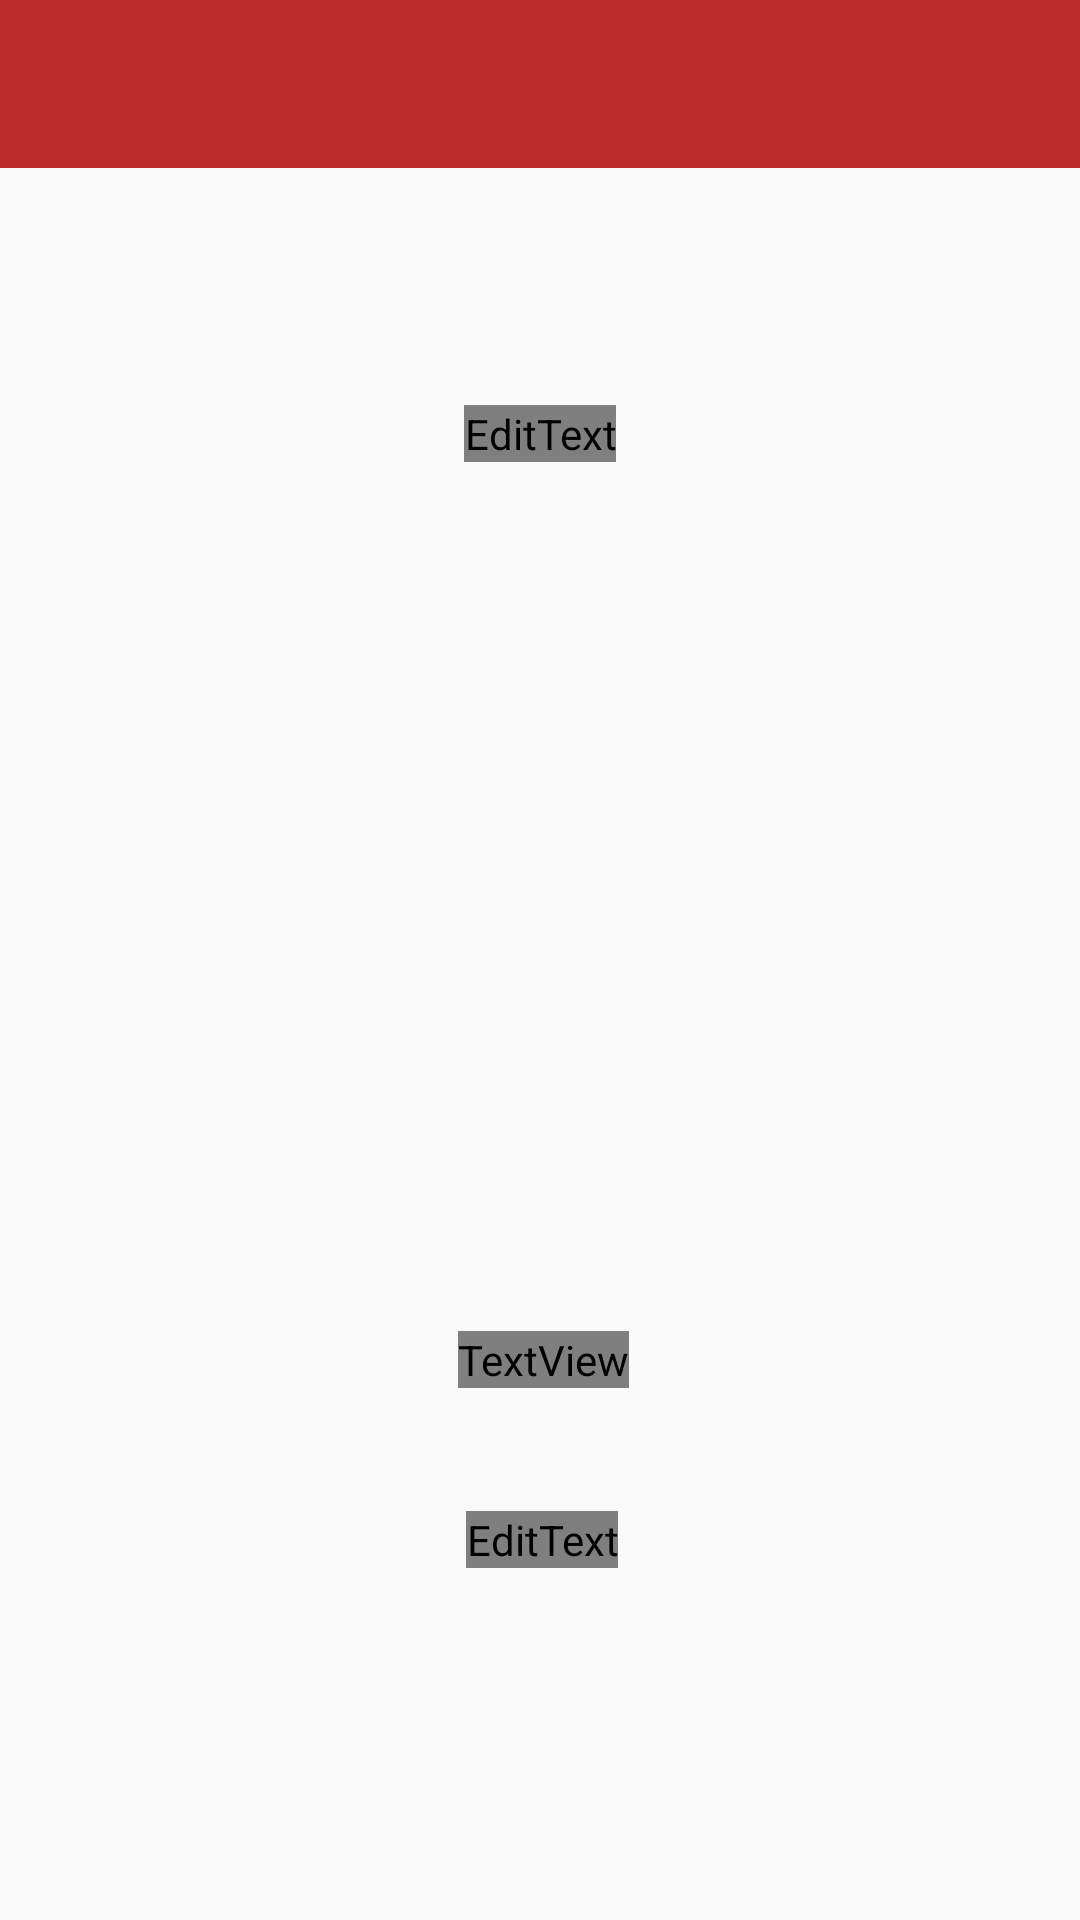

Write the Android layout XML for this screen, with the resource values it uses.
<!-- AndroidManifest.xml: application theme AppTheme -->
<!-- res/layout/activity_properties_sala_studio.xml -->
<?xml version="1.0" encoding="utf-8"?>
<androidx.constraintlayout.widget.ConstraintLayout xmlns:android="http://schemas.android.com/apk/res/android"
    xmlns:app="http://schemas.android.com/apk/res-auto"
    xmlns:tools="http://schemas.android.com/tools"
    android:layout_width="match_parent"
    android:layout_height="match_parent"
    tools:context=".PropertiesSalaStudioActivity">


    <EditText
        android:id="@+id/NameSS"
        android:layout_width="wrap_content"
        android:layout_height="wrap_content"
        android:layout_marginStart="168dp"
        android:layout_marginLeft="168dp"
        android:layout_marginTop="65dp"
        android:layout_marginEnd="167dp"
        android:layout_marginRight="167dp"
        android:background="#00000000"
        android:textColor="@color/AlmaMaterColor"
        android:gravity="center"
        android:textSize="38dp"
        android:textStyle="bold"
        app:layout_constraintEnd_toEndOf="parent"
        app:layout_constraintStart_toStartOf="parent"
        app:layout_constraintTop_toTopOf="parent" />

    <EditText
        android:id="@+id/adressSS"
        android:layout_width="wrap_content"
        android:layout_height="wrap_content"
        android:layout_marginStart="177dp"
        android:layout_marginLeft="177dp"
        android:layout_marginTop="135dp"
        android:layout_marginEnd="175dp"
        android:layout_marginRight="175dp"
        android:background="#00000000"
        android:gravity="center"
        android:textSize="20dp"
        android:textStyle="bold"
        android:textColor="@color/Black"
        app:layout_constraintEnd_toEndOf="parent"
        app:layout_constraintHorizontal_bias="0.525"
        app:layout_constraintStart_toStartOf="parent"
        app:layout_constraintTop_toTopOf="parent" />

    <ImageView
        android:id="@+id/SSphoto"
        android:layout_width="424dp"
        android:layout_height="203dp"
        android:layout_marginTop="100dp"
        android:layout_marginBottom="29dp"
        app:layout_constraintBottom_toTopOf="@+id/FreeSeat"
        app:layout_constraintEnd_toEndOf="parent"
        app:layout_constraintStart_toStartOf="parent"
        app:layout_constraintTop_toBottomOf="@+id/NameSS" />

    <TextView
        android:id="@+id/FreeSeat"
        android:layout_width="wrap_content"
        android:layout_height="wrap_content"
        android:layout_marginStart="177dp"
        android:layout_marginLeft="177dp"
        android:layout_marginTop="25dp"
        android:layout_marginEnd="175dp"
        android:layout_marginRight="175dp"
        android:gravity="center"
        android:textSize="20dp"
        android:textStyle="bold"
        android:textColor="@color/Black"
        app:layout_constraintEnd_toEndOf="parent"
        app:layout_constraintStart_toStartOf="parent"
        app:layout_constraintTop_toBottomOf="@+id/SSphoto" />

    <EditText
        android:id="@+id/TodayOpening"
        android:layout_width="wrap_content"
        android:layout_height="wrap_content"
        android:layout_marginStart="177dp"
        android:layout_marginLeft="177dp"
        android:layout_marginTop="85dp"
        android:layout_marginEnd="175dp"
        android:layout_marginRight="175dp"
        android:background="#00000000"
        android:gravity="center"
        android:textSize="20dp"
        android:textStyle="bold"
        android:textColor="@color/Black"
        app:layout_constraintEnd_toEndOf="parent"
        app:layout_constraintHorizontal_bias="0.512"
        app:layout_constraintStart_toStartOf="parent"
        app:layout_constraintTop_toBottomOf="@+id/SSphoto" />

    <androidx.appcompat.widget.Toolbar
        android:id="@+id/toolbar2"
        android:layout_width="409dp"
        android:layout_height="wrap_content"
        android:background="?attr/colorPrimary"
        android:minHeight="?attr/actionBarSize"
        android:theme="?attr/actionBarTheme"
        app:layout_constraintEnd_toEndOf="parent"
        app:layout_constraintStart_toStartOf="parent"
        app:layout_constraintTop_toTopOf="parent" />

</androidx.constraintlayout.widget.ConstraintLayout>
<!-- resources referenced by this layout -->
<resources>
  <color name="AlmaMaterColor">#bb2e29</color>
  <style name="AppTheme" parent="Theme.AppCompat.Light.NoActionBar">
          
          <item name="colorPrimary">@color/AlmaMaterColor</item>
      </style>
</resources>
